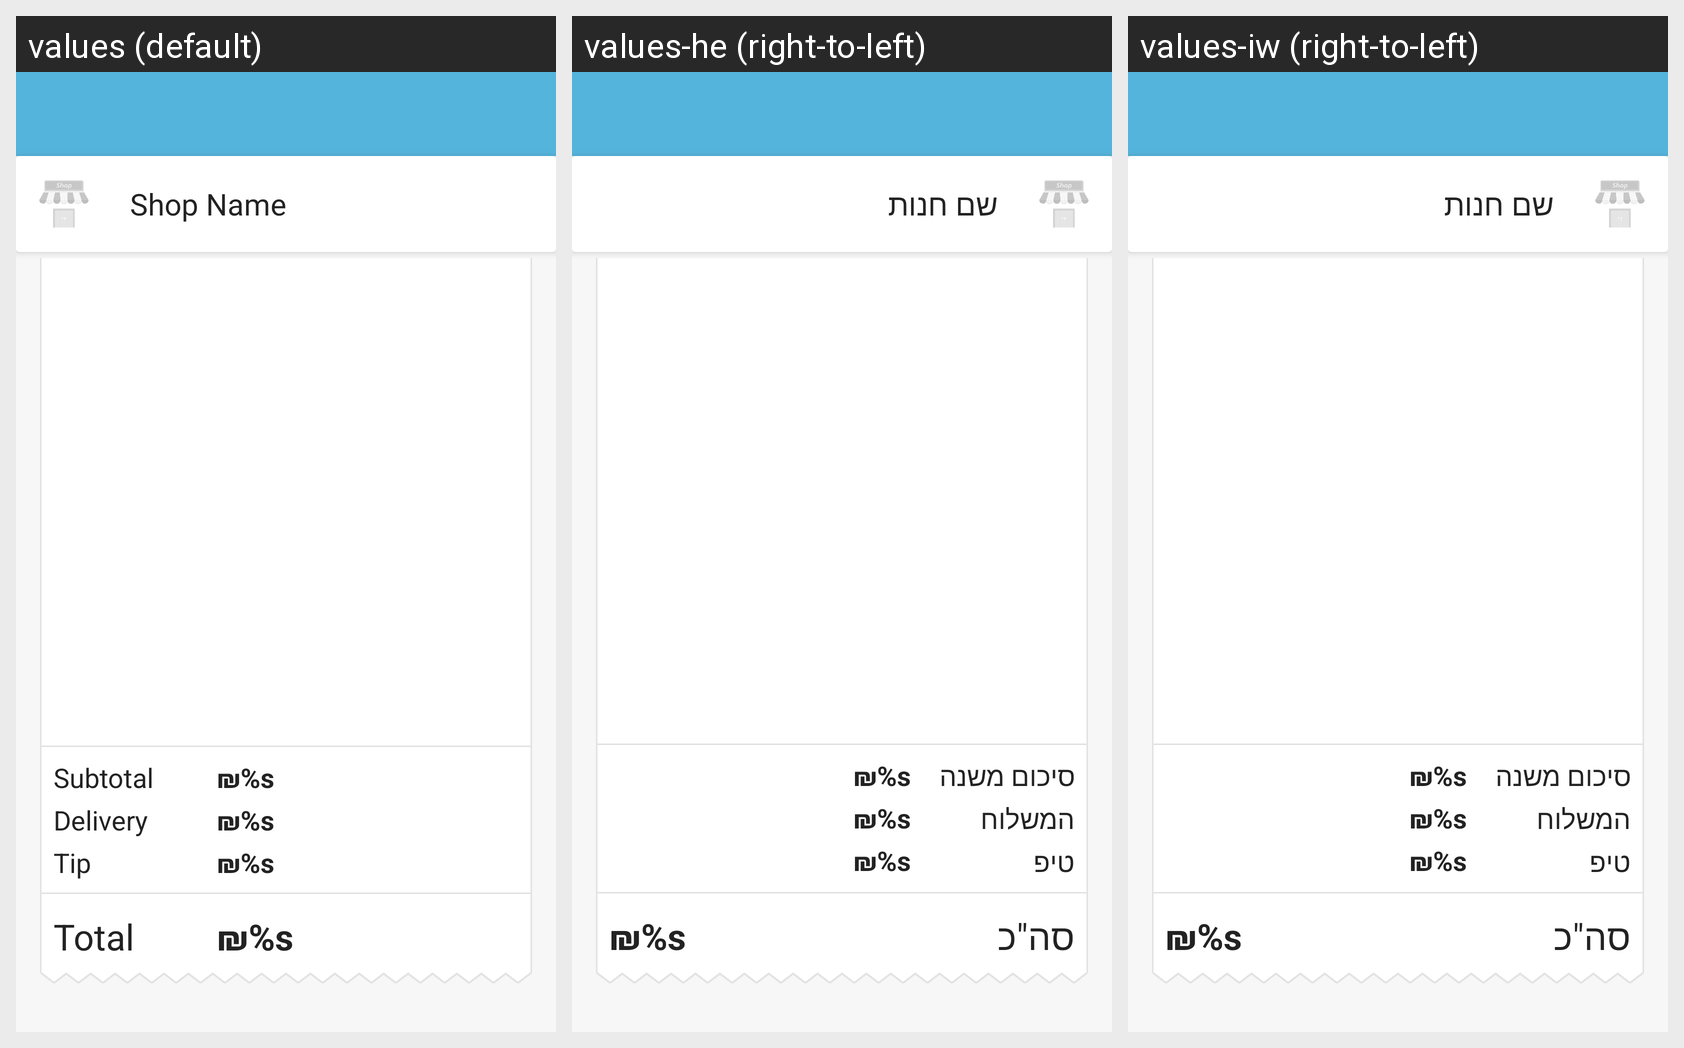

For this localized Android screen grid, give each drawn string resource with its value in every locale shown.
Android screen res/layout/activity_receipt.xml rendered under 3 locales, left to right: values (default), values-he (right-to-left), values-iw (right-to-left). Device: Nexus 5 (rendered at 1080×1920; each locale shown at half size, 540×960, under a caption strip naming it); theme AppTheme.
Strings drawn on this screen, with the default value and each locale's value (text and hints the layout hard-codes, and strings that could not be matched under every locale, appear in the picture but are not listed):

shop_name
  values: Shop Name
  values-he: שם חנות
  values-iw: שם חנות

subtotal
  values: Subtotal
  values-he: סיכום משנה
  values-iw: סיכום משנה

delivery
  values: Delivery
  values-he: המשלוח
  values-iw: המשלוח

tip
  values: Tip
  values-he: טיפ
  values-iw: טיפ

price_value
  values: ₪%s
  values-he: ₪%s
  values-iw: ₪%s

total
  values: Total
  values-he: סה"כ
  values-iw: סה"כ
